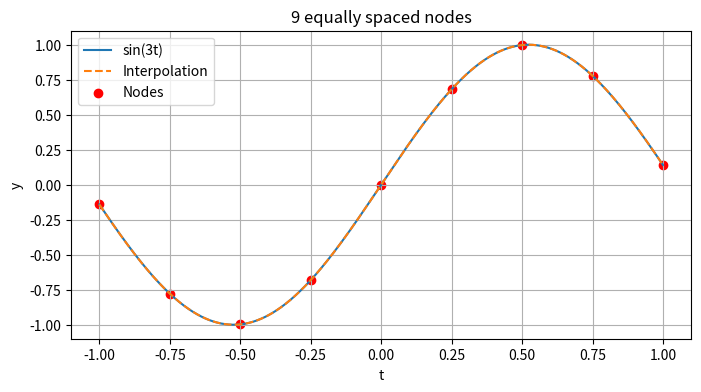
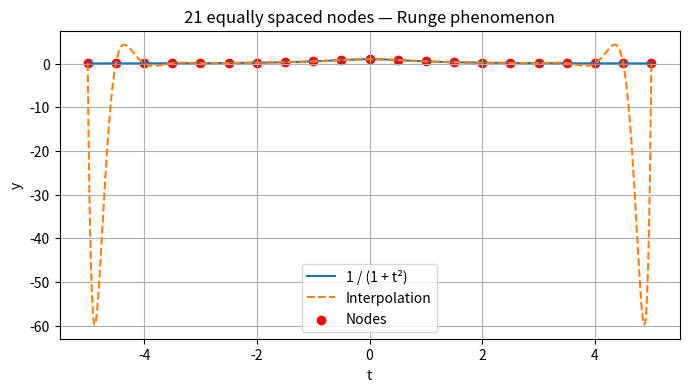

Write the Python code that produced these figures, in order.
# Done by Aman Kumar
# Programming homework

import numpy as np
import matplotlib.pyplot as plt

#P12.Dual bases and interpolation.
print('P12.Dual bases and interpolation.')

# 1. Dual basis
def dual_basis(P):
    return np.linalg.inv(P)

rng = np.random.default_rng(42)

P = rng.normal(size=(5, 5))
D = dual_basis(P)

# Check ri @ bj = delta_ij
print("Dual basis check:", np.allclose(D @ P, np.eye(5)))

x = rng.normal(size=5)
coords = D @ x

# Reconstruct x using the columns of P
x_new = np.zeros(5)

for i in range(5):
    x_new += coords[i] * P[:, i]

print("Reconstruction check:", np.allclose(x, x_new))

# 2.
nodes = np.array([-1., 0., 1.])

# Each row contains [1, t, t**2]
V = np.vander(nodes, increasing=True)
L = np.linalg.inv(V)

print("\nVandermonde matrix:")
print(V)

print("\nLagrange coefficients (each column is one polynomial):")
print(L)

print("Lagrange check:", np.allclose(V @ L, np.eye(3)))


# 3. Interpolation using the Lagrange formula
def interpolate(nodes, values, t):
    t = np.asarray(t, dtype=float)
    p = np.zeros_like(t)

    for k in range(len(nodes)):
        lk = np.ones_like(t)

        for j in range(len(nodes)):
            if j != k:
                lk *= (t - nodes[j]) / (nodes[k] - nodes[j])

        p += values[k] * lk
    return p


# sin(3t): 9 equally spaced nodes on [-1, 1]
nodes = np.linspace(-1, 1, 9)
values = np.sin(3 * nodes)

t = np.linspace(-1, 1, 1000)
f = np.sin(3 * t)
p = interpolate(nodes, values, t)

print("\nsin interpolation check:", np.allclose(interpolate(nodes, values, nodes), values))

plt.figure(figsize=(8, 4))
plt.plot(t, f, label="sin(3t)")
plt.plot(t, p, "--", label="Interpolation")
plt.scatter(nodes, values, color="red", label="Nodes")
plt.title("9 equally spaced nodes")
plt.xlabel("t")
plt.ylabel("y")
plt.legend()
plt.grid()
plt.show()

nodes = np.linspace(-5, 5, 21)
values = 1 / (1 + nodes**2)

t = np.linspace(-5, 5, 2000)
f = 1 / (1 + t**2)
p = interpolate(nodes, values, t)

print("Runge interpolation check:", np.allclose(interpolate(nodes, values, nodes), values))

plt.figure(figsize=(8, 4))
plt.plot(t, f, label="1 / (1 + t²)")
plt.plot(t, p, "--", label="Interpolation")
plt.scatter(nodes, values, color="red", label="Nodes")
plt.title("21 equally spaced nodes — Runge phenomenon")
plt.xlabel("t")
plt.ylabel("y")
plt.legend()
plt.grid()
plt.show()
